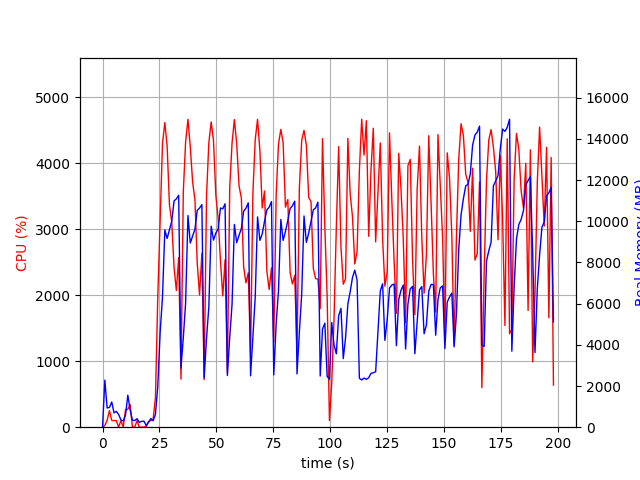

Values plotted in this chart, from the file beside it:
elapsed_time, nproc, cpu, mem_real, mem_virtual
3.695487976074219e-05, 1, 0.0, 7.617, 3185
1.007, 23, 25.8, 2289, 10553
2.017, 5, 105.0, 932, 3159
3.027, 4, 251.5, 960.8, 3045
4.036, 5, 102.8, 1226, 3547
5.049, 3, 99.1, 696.4, 2364
6.058, 3, 99.1, 769.4, 2476
7.067, 5, 2.0, 615.8, 2803
8.076, 3, 99.0, 353.3, 1920
9.086, 3, 3.0, 303.6, 1874
10.1, 4, 263.7, 582.2, 2502
11.11, 10, 270.3, 1559, 5135
12.12, 5, 343.9, 841.7, 3029
13.13, 4, 3.0, 344.3, 2130
14.14, 3, 0.0, 322.2, 1919
15.15, 3, 99.0, 414, 2033
16.16, 3, 1.0, 236.8, 1842
17.17, 3, 0.0, 284.3, 1888
18.18, 3, 1.0, 295.7, 1902
19.2, 2, 12.8, 75.94, 140.3
20.21, 1, 87.9, 230.2, 1010
21.22, 1, 99.7, 420.7, 1458
22.23, 1, 124.6, 310.3, 5441
23.25, 1, 444.5, 623.3, 7081
24.26, 1, 1956, 1968, 8921
25.33, 1, 3166, 4629, 10817
26.34, 1, 4296, 6322, 15966
27.37, 1, 4618, 9582, 19940
28.39, 1, 4258, 9168, 19954
29.39, 1, 3371, 9579, 20021
30.42, 1, 3107, 10008, 20021
31.43, 1, 2417, 10993, 20101
32.44, 1, 2071, 11089, 20101
33.45, 1, 2571, 11265, 20101
34.47, 1, 728.1, 2868, 20197
35.49, 1, 3568, 4350, 20197
36.51, 1, 4324, 6035, 20233
37.53, 1, 4666, 10280, 20865
38.56, 1, 4249, 8946, 20889
39.58, 1, 3717, 9278, 20889
40.61, 1, 3443, 9620, 20889
41.62, 1, 2482, 10535, 20889
42.63, 1, 2004, 10645, 20889
43.65, 1, 2637, 10809, 20889
44.66, 1, 721.2, 2398, 20889
45.7, 1, 3507, 4329, 20889
46.71, 1, 4314, 5853, 20903
47.74, 1, 4626, 9762, 21213
48.77, 1, 4342, 9086, 21213
49.79, 1, 3514, 9429, 21213
50.8, 1, 3166, 9635, 21213
51.82, 1, 2520, 10646, 21213
52.84, 1, 1989, 10607, 21213
53.84, 1, 2537, 10851, 21213
54.85, 1, 823.8, 2508, 21213
55.9, 1, 3640, 4377, 21213
56.91, 1, 4308, 5970, 21213
57.94, 1, 4662, 9851, 21459
58.96, 1, 4292, 8960, 21459
59.99, 1, 3655, 9323, 21459
... 136 more rows
